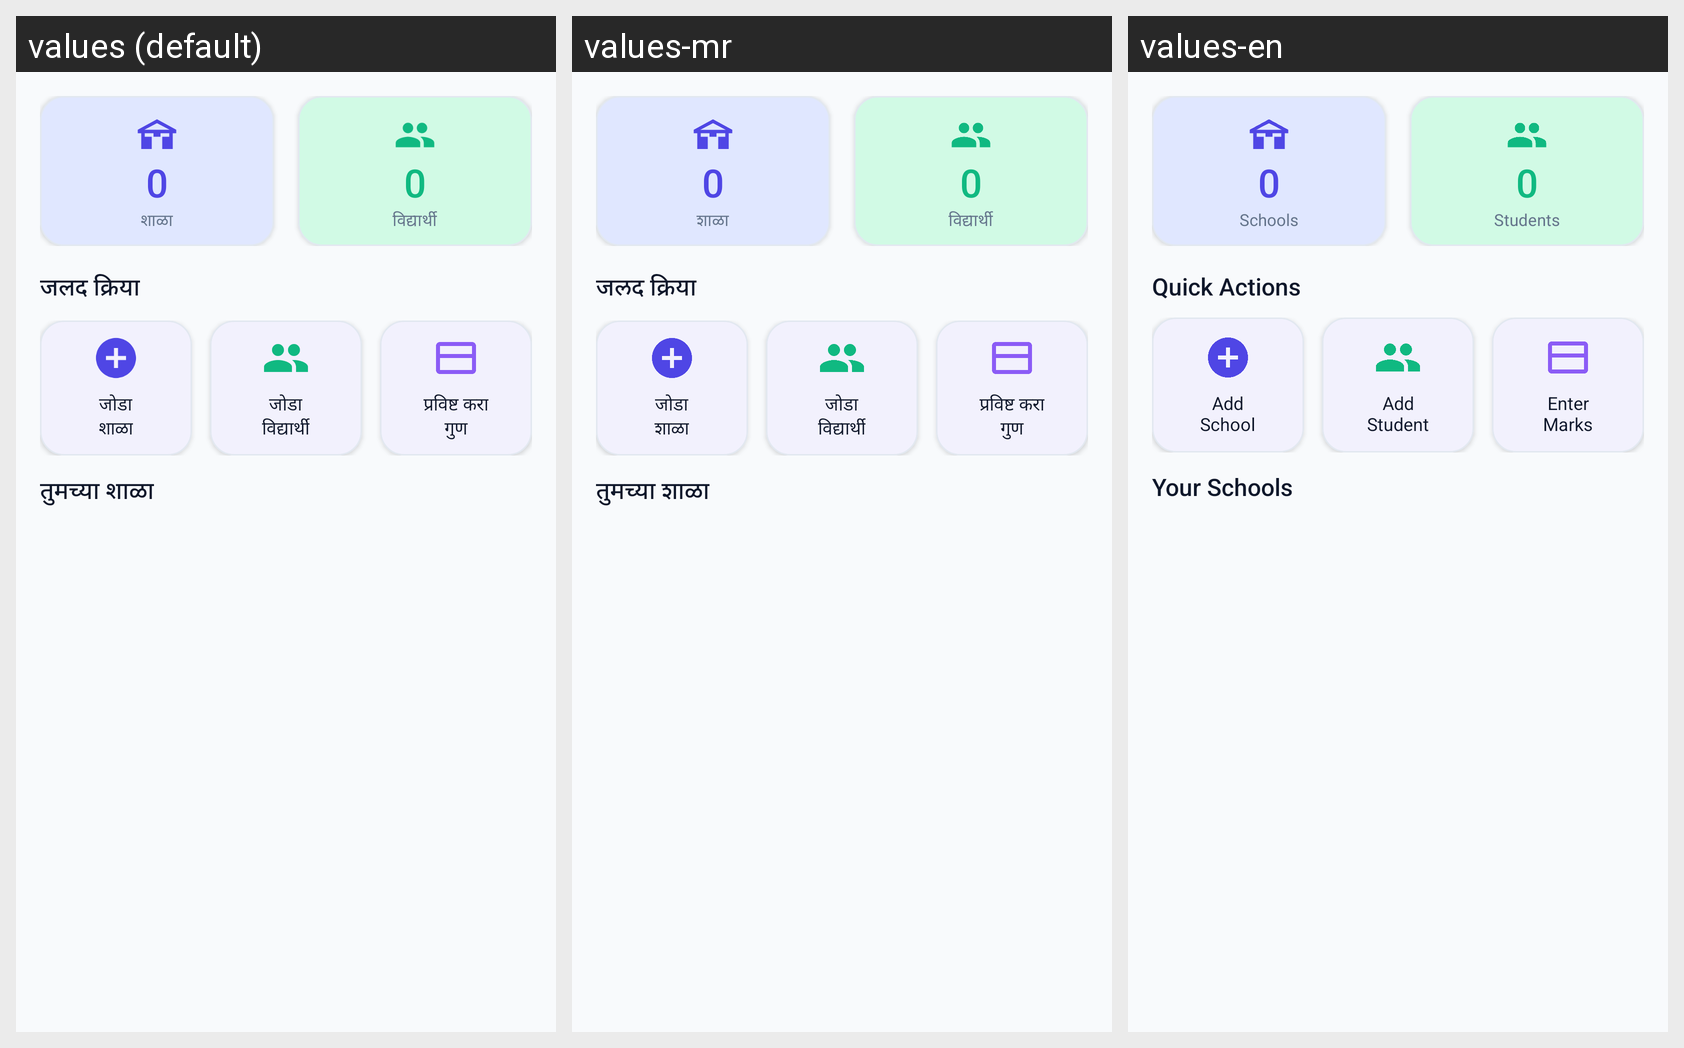

Locale-by-locale string values for the Android screen shown in this grid:
Android screen res/layout/fragment_dashboard.xml rendered under 3 locales, left to right: values (default), values-mr, values-en. Device: Nexus 5 (rendered at 1080×1920; each locale shown at half size, 540×960, under a caption strip naming it); theme Theme.EduReport.
Strings drawn on this screen, with the default value and each locale's value (text and hints the layout hard-codes, and strings that could not be matched under every locale, appear in the picture but are not listed):

label_schools
  values: शाळा
  values-mr: शाळा
  values-en: Schools

label_students
  values: विद्यार्थी
  values-mr: विद्यार्थी
  values-en: Students

label_quick_actions
  values: जलद क्रिया
  values-mr: जलद क्रिया
  values-en: Quick Actions

action_add_school
  values: जोडा
      शाळा
  values-mr: जोडा
      शाळा
  values-en: Add
      School

action_add_student
  values: जोडा
      विद्यार्थी
  values-mr: जोडा
      विद्यार्थी
  values-en: Add
      Student

action_enter_marks
  values: प्रविष्ट करा
      गुण
  values-mr: प्रविष्ट करा
      गुण
  values-en: Enter
      Marks

label_recent_schools
  values: तुमच्या शाळा
  values-mr: तुमच्या शाळा
  values-en: Your Schools
